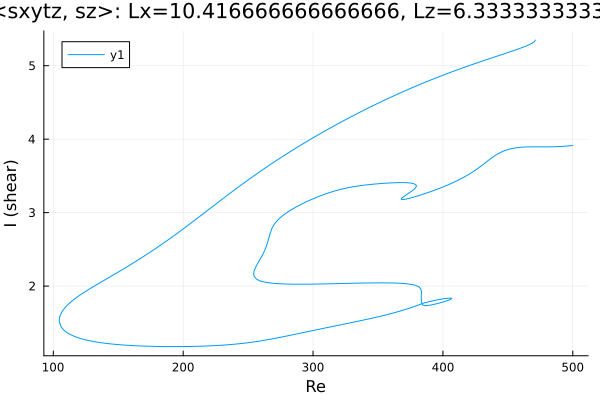

Data behind this chart, as committed beside it:
Re, shear
500.0, 3.914
498.7, 3.912
497.3, 3.909
495.9, 3.907
494.4, 3.905
493, 3.903
491.6, 3.902
490.2, 3.9
488.8, 3.899
487.4, 3.898
486, 3.897
484.5, 3.896
483.1, 3.896
481.7, 3.895
480.3, 3.895
478.9, 3.895
477.5, 3.895
476.1, 3.895
474.6, 3.895
473.2, 3.895
471.8, 3.895
470.4, 3.895
469, 3.895
467.6, 3.895
466.2, 3.895
464.7, 3.894
463.3, 3.893
461.9, 3.892
460.5, 3.89
459.1, 3.888
457.7, 3.885
456.3, 3.882
454.8, 3.878
453.4, 3.873
452, 3.867
450.6, 3.861
449.2, 3.853
447.8, 3.845
446.6, 3.837
445.2, 3.826
444, 3.816
442.6, 3.802
441.2, 3.788
439.8, 3.772
438.4, 3.755
436.9, 3.737
435.5, 3.718
434.1, 3.698
432.7, 3.679
431.3, 3.66
429.9, 3.64
428.5, 3.622
427, 3.603
425.6, 3.586
424.2, 3.569
422.8, 3.552
421.4, 3.536
420, 3.521
418.6, 3.506
417.1, 3.492
... 1,050 more rows
